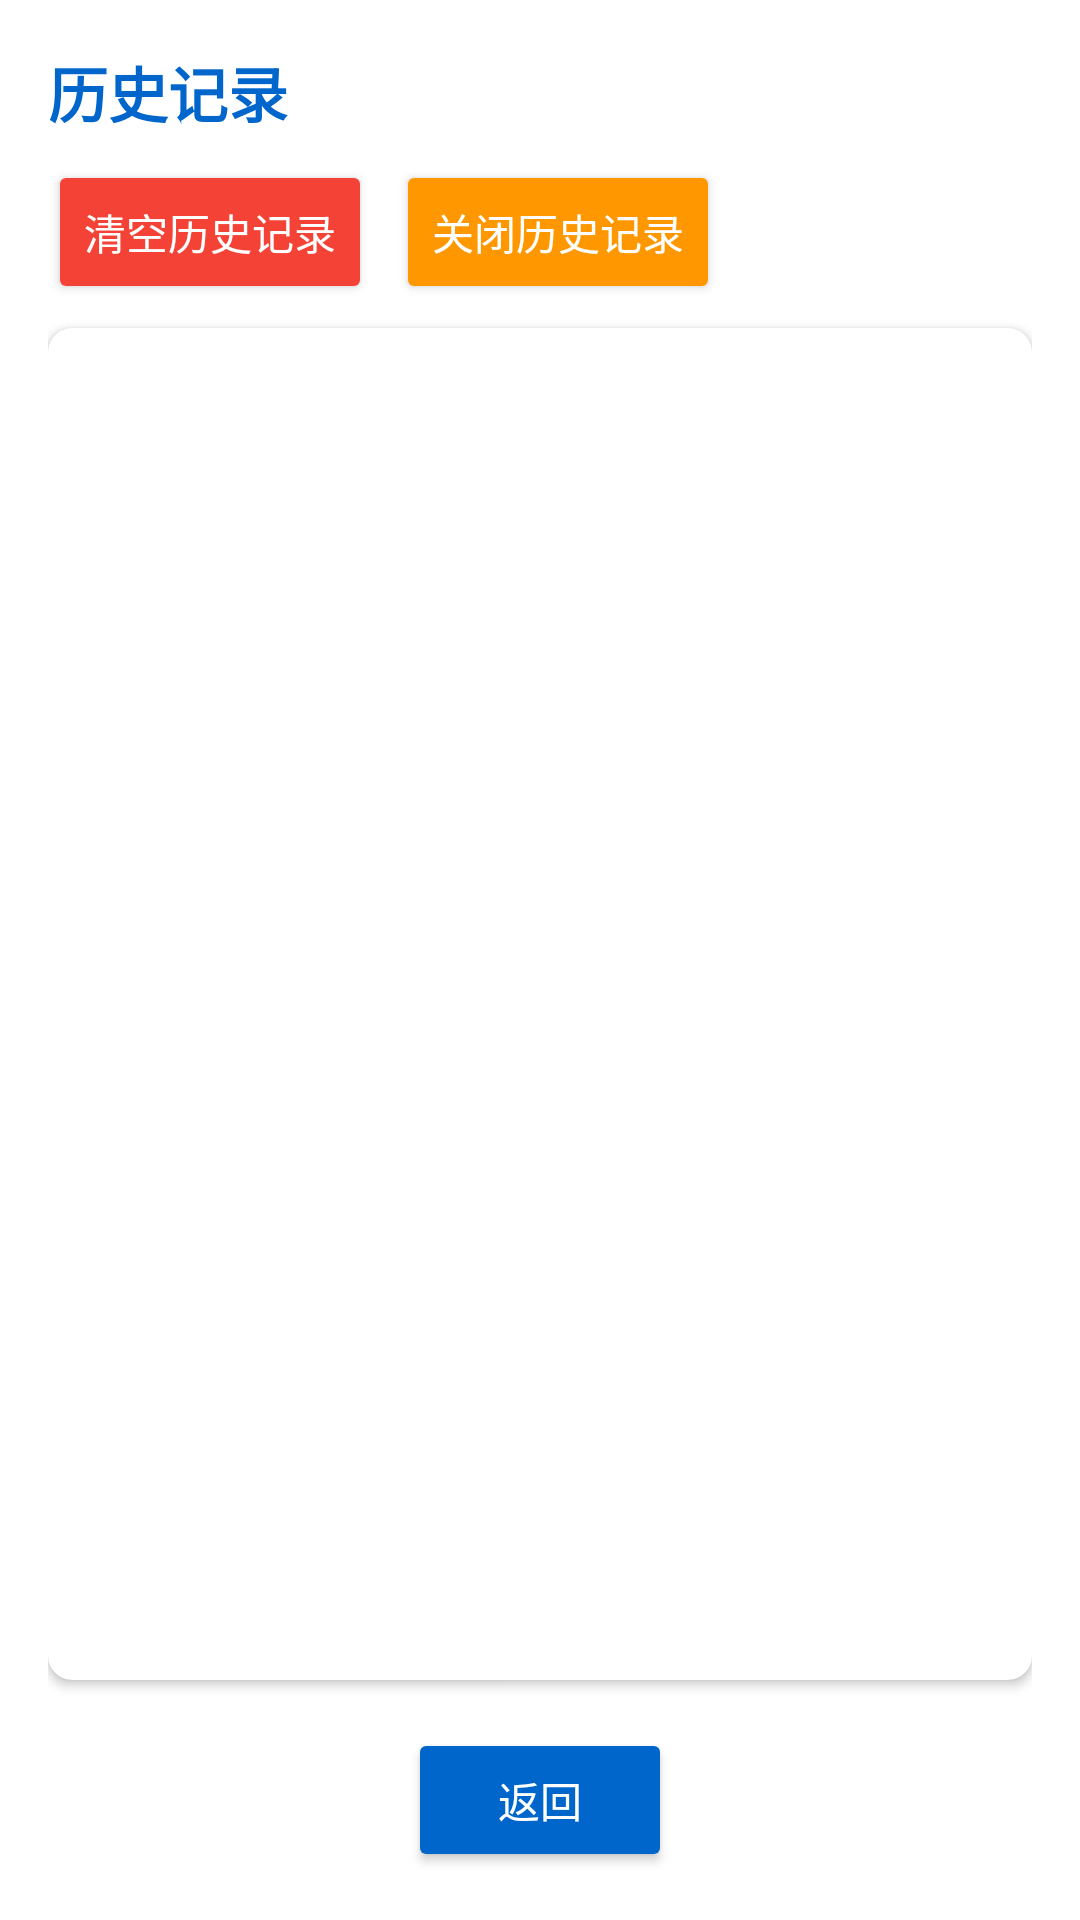

Produce the Android XML layout that renders to this screen, including the resource entries it uses.
<!-- AndroidManifest.xml: application theme Theme.Gles -->
<!-- res/layout/fragment_history.xml -->
<?xml version="1.0" encoding="utf-8"?>
<LinearLayout xmlns:android="http://schemas.android.com/apk/res/android"
    xmlns:app="http://schemas.android.com/apk/res-auto"
    android:layout_width="match_parent"
    android:layout_height="match_parent"
    android:orientation="vertical"
    android:padding="16dp">

    <TextView
        android:id="@+id/tv_history_label"
        android:layout_width="wrap_content"
        android:layout_height="wrap_content"
        android:text="@string/history_label"
        android:textSize="20sp"
        android:textStyle="bold"
        android:textColor="#0066CC" />

    <LinearLayout
        android:layout_width="match_parent"
        android:layout_height="wrap_content"
        android:orientation="horizontal"
        android:layout_marginTop="8dp">

        <Button
            android:id="@+id/btn_clear_history"
            android:layout_width="wrap_content"
            android:layout_height="wrap_content"
            android:text="@string/clear_history"
            android:backgroundTint="#F44336"
            android:textColor="#FFFFFF" />

        <Button
            android:id="@+id/btn_toggle_history"
            android:layout_width="wrap_content"
            android:layout_height="wrap_content"
            android:layout_marginStart="8dp"
            android:text="@string/toggle_history_off"
            android:backgroundTint="#FF9800"
            android:textColor="#FFFFFF" />
    </LinearLayout>

    <androidx.cardview.widget.CardView
        android:layout_width="match_parent"
        android:layout_height="0dp"
        android:layout_weight="1"
        android:layout_marginTop="8dp"
        app:cardCornerRadius="8dp"
        app:cardElevation="2dp">

        <androidx.recyclerview.widget.RecyclerView
            android:id="@+id/rv_history"
            android:layout_width="match_parent"
            android:layout_height="match_parent"
            android:contentDescription="@string/history_label"
            android:paddingVertical="4dp"
            android:clipToPadding="false"
            android:scrollbars="vertical" />
    </androidx.cardview.widget.CardView>

    <Button
        android:id="@+id/btn_back"
        android:layout_width="wrap_content"
        android:layout_height="wrap_content"
        android:layout_gravity="center"
        android:layout_marginTop="16dp"
        android:text="@string/back"
        android:backgroundTint="#0066CC"
        android:textColor="#FFFFFF" />
</LinearLayout>
<!-- resources referenced by this layout -->
<resources>
  <string name="back">返回</string>
  <string name="clear_history">清空历史记录</string>
  <string name="history_label">历史记录</string>
  <string name="toggle_history_off">关闭历史记录</string>
  <style name="Theme.Gles" parent="Theme.MaterialComponents.DayNight.DarkActionBar">
      <item name="colorPrimary">@color/light_gray</item>
      <item name="colorPrimaryVariant">@color/white</item>
      <item name="colorOnPrimary">@color/black</item>
      <item name="colorSecondary">@color/white</item>
      <item name="colorSecondaryVariant">@color/white</item>
      <item name="colorOnSecondary">@color/black</item>
      <item name="android:statusBarColor">?attr/colorPrimaryVariant</item>
  </style>
  <color name="light_gray">#D3D3D3</color>
  <color name="white">#FFFFFFFF</color>
  <color name="black">#FF000000</color>
</resources>
